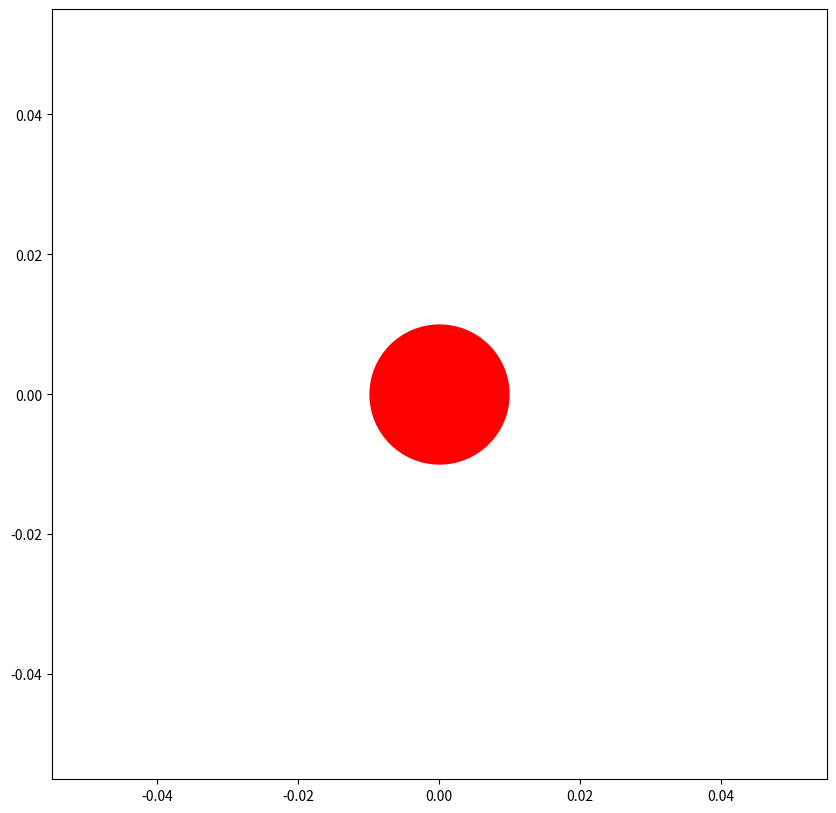

Write the Python code that produced this figure.
import matplotlib.pyplot as plt
import numpy as np

fig, ax = plt.subplots(figsize=(10, 10))

ax.scatter(0, 0, s=10000, facecolor='r')

plt.show()
